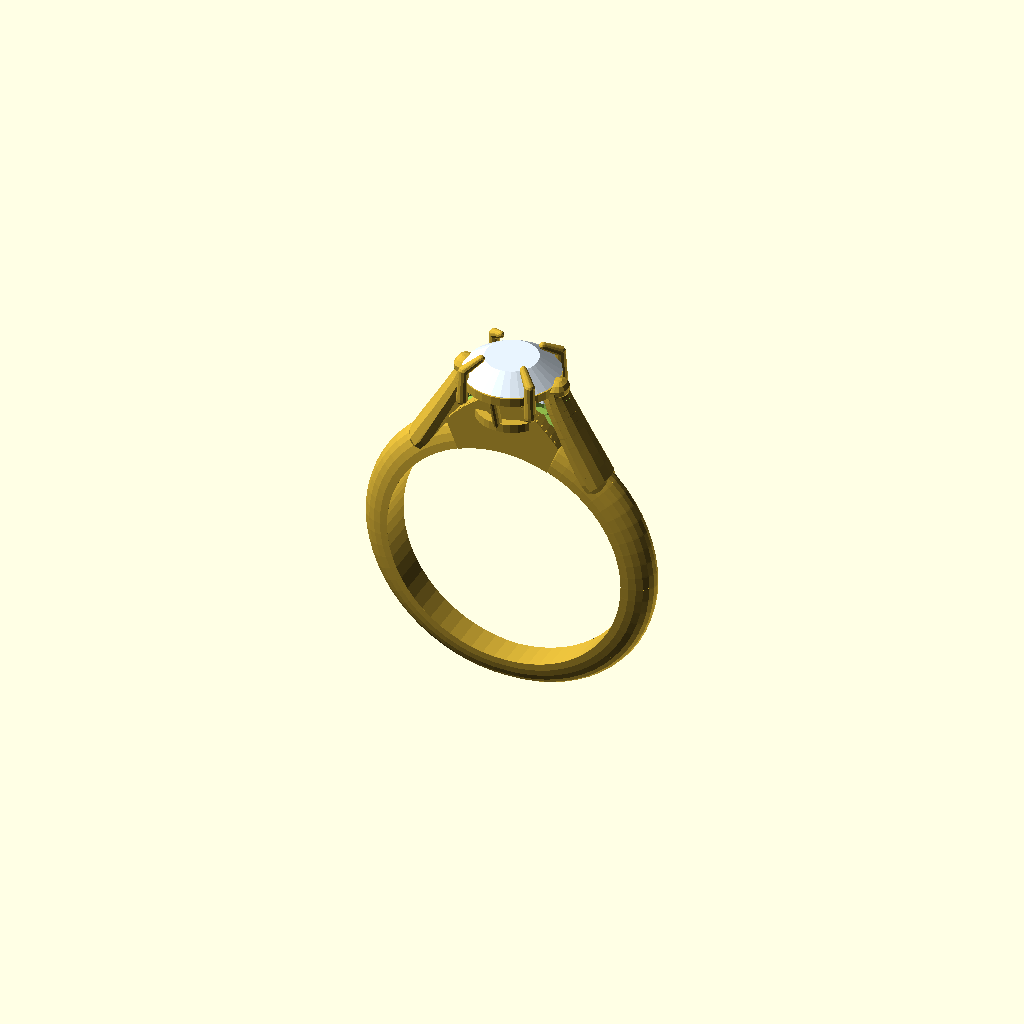
Cell 1: the model at its default parameters.
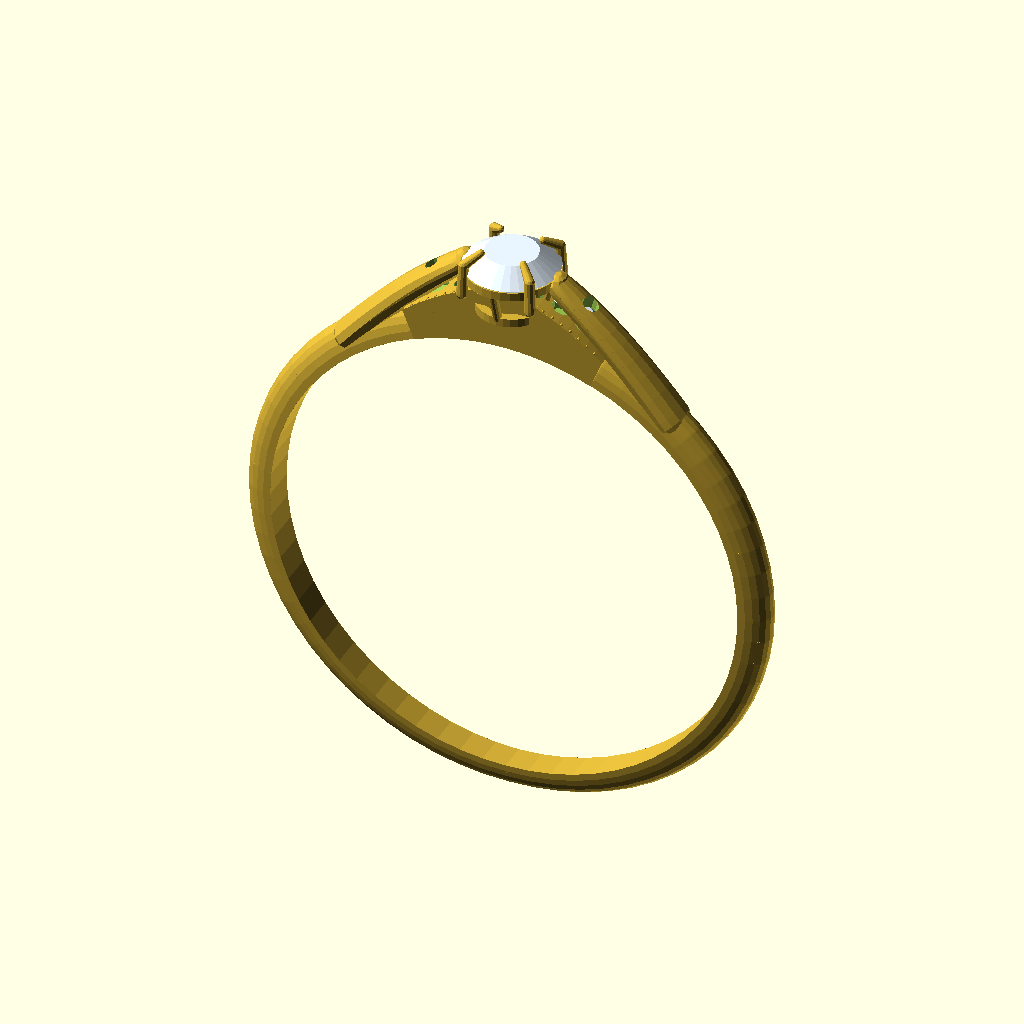
Cell 2: ring_inner_radius = 16.5 (everything else at default).
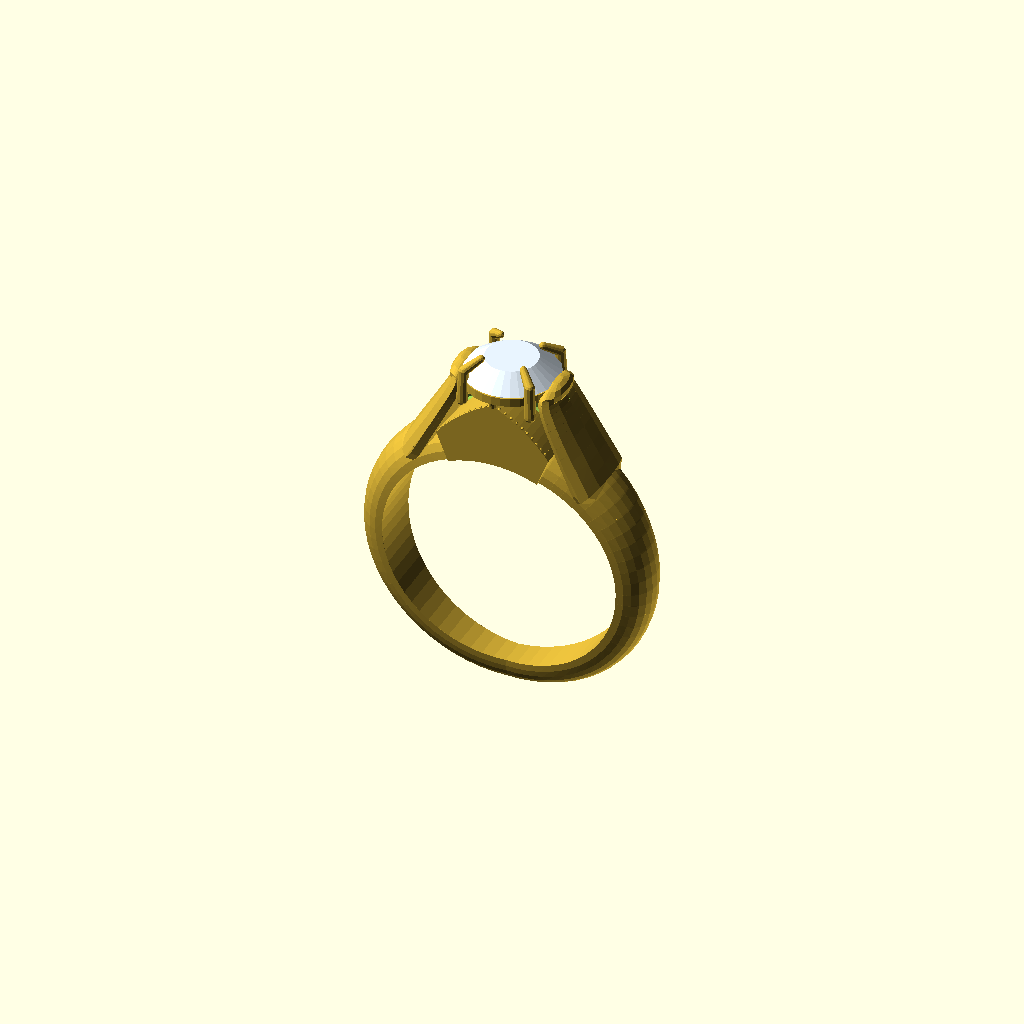
Cell 3: width_top = 6 (everything else at default).
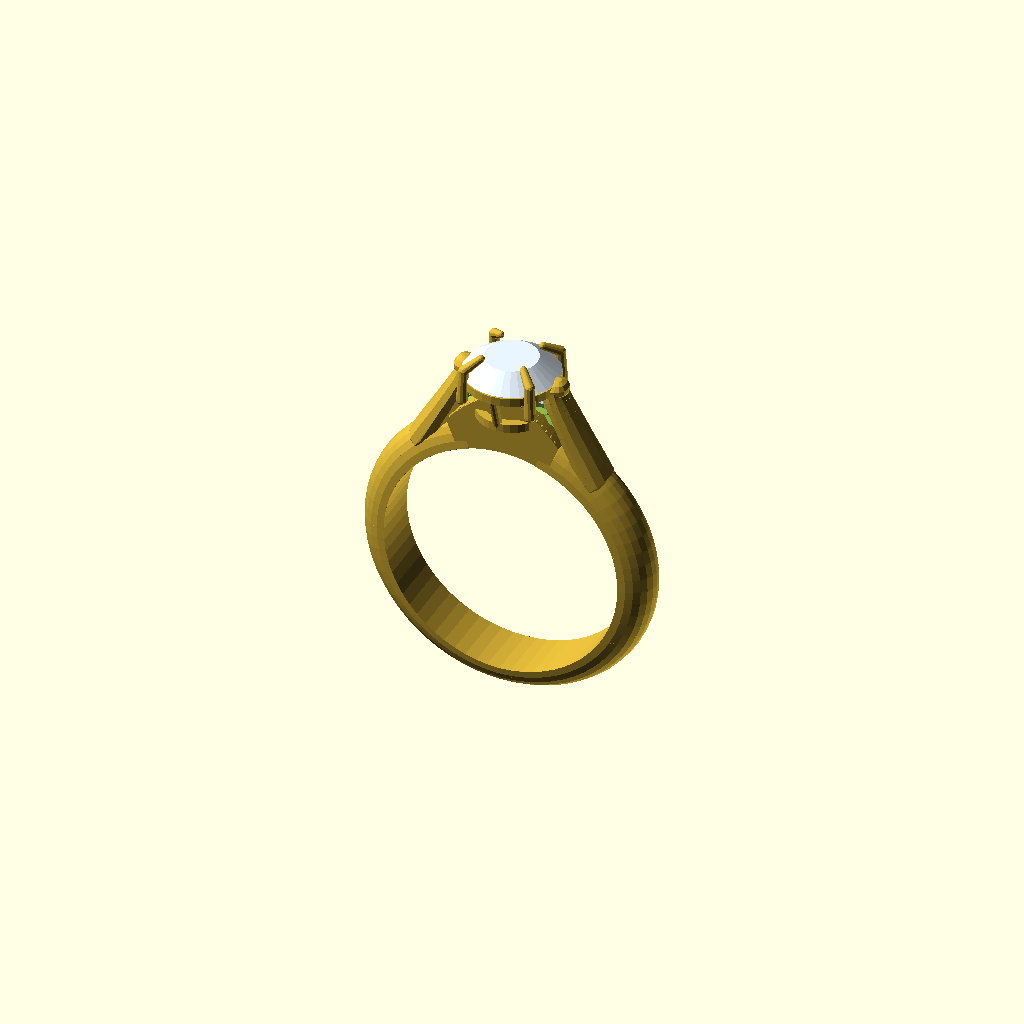
Cell 4: width_bottom = 4 (everything else at default).
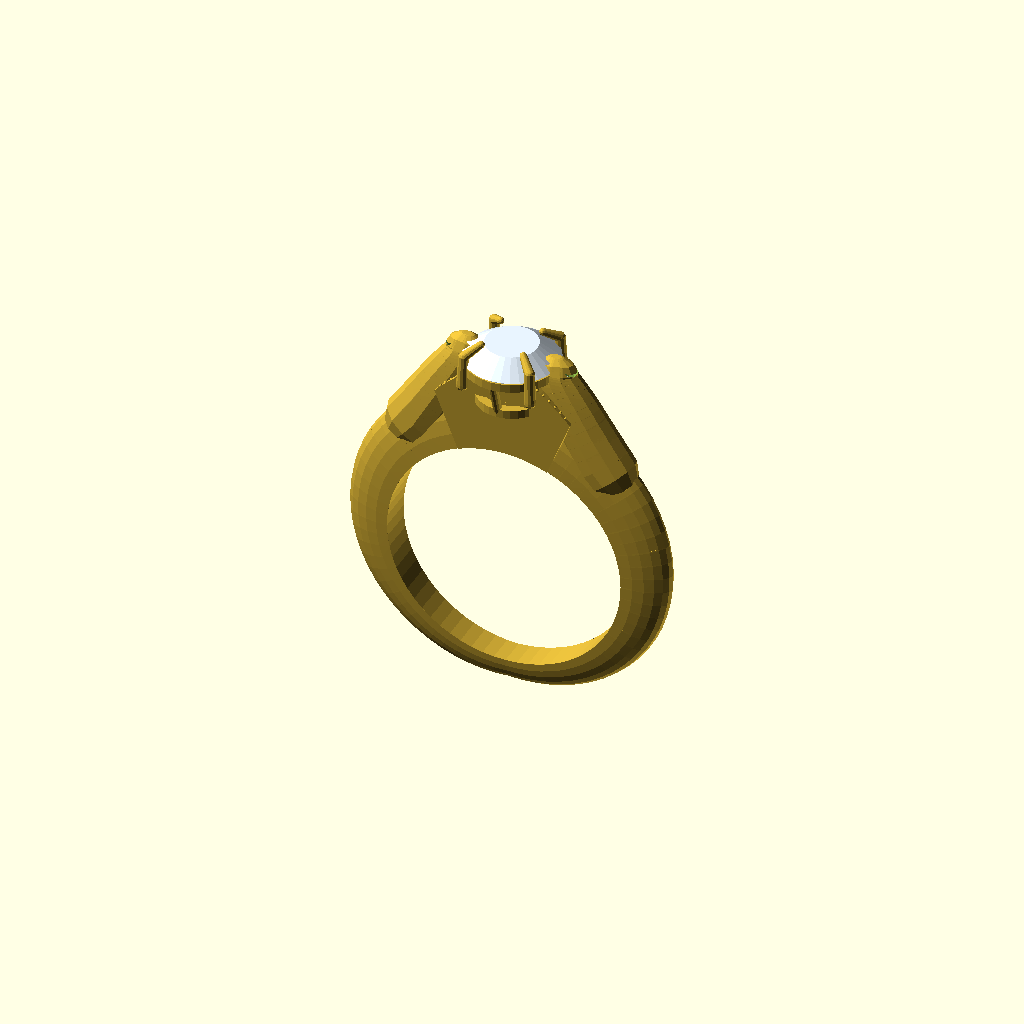
Cell 5 — thickness_top set to 4.4, the other parameters unchanged.
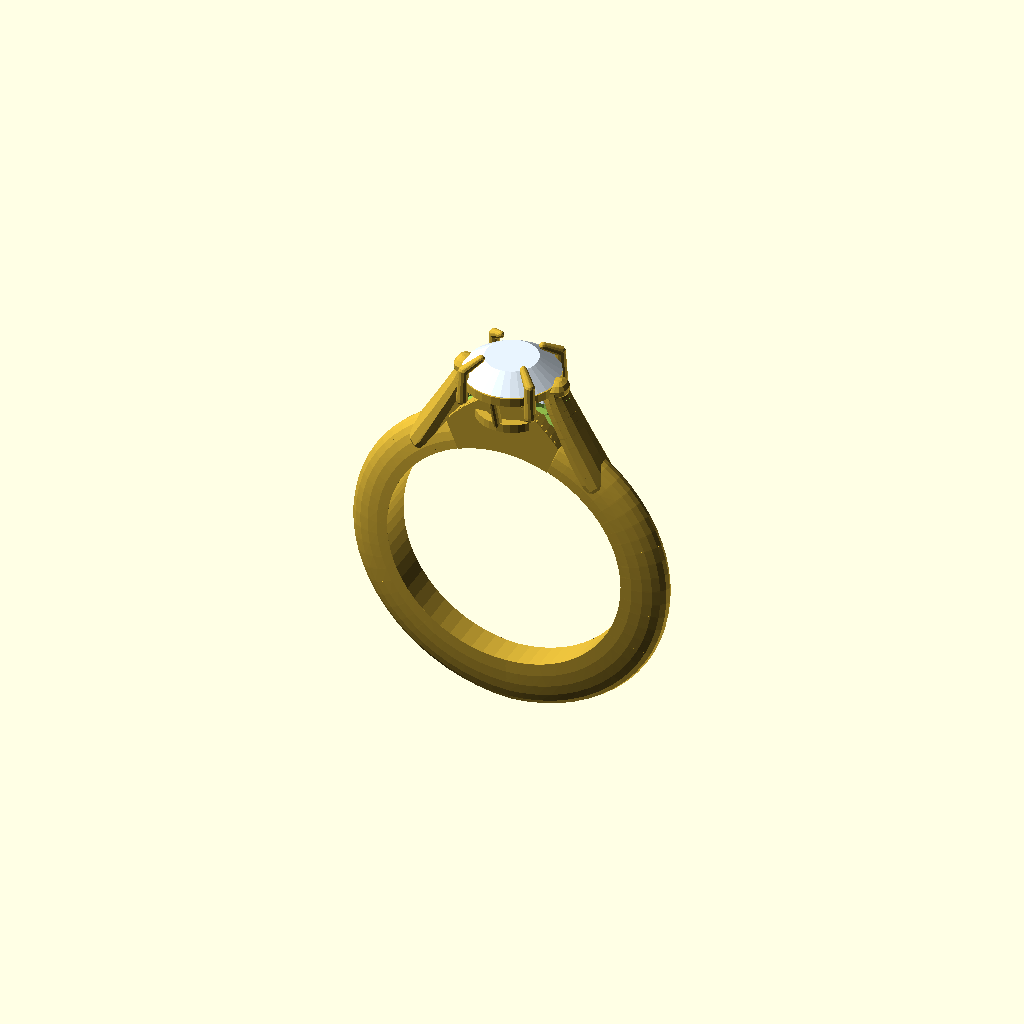
Cell 6: the same model with thickness_bottom = 3.6.
One fixed orthographic camera (rotation 55°, 0°, 25°; colour scheme Cornfield) for every cell.
The OpenSCAD source (output/new2/llm_module_check.scad):
/*
   Procedural Cathedral Ring with Pavé Bridge
   Generated from Expert Jewelry CAD Analysis
*/

// --- Global Parameters ---
$fn = 48;

ring_inner_radius = 8.25;
width_top = 3.0;
width_bottom = 2.0;
thickness_top = 2.2;
thickness_bottom = 1.8;

band_tube_radius = thickness_top / 2;
band_apex_z = ring_inner_radius + band_tube_radius;
true_crest_radial = band_apex_z + band_tube_radius;

gem_radius = 3.25;
gem_depth = 4.0;

stone_color = "#E8F4FF";
ring_color = "#D4AF37";

// World Z coordinates mapped from assembly stack
galleryBaseZ_world = band_apex_z + 1.5;
galleryTopZ_world = band_apex_z + 4.5;
stoneGirdleZ_world = band_apex_z + 4.5;
stoneTableZ_world = band_apex_z + 5.54;
prongTipZ_world = band_apex_z + 5.8;

// Pavé data on the bridge
pave_data = [
    [-15, 2.0],
    [-10, 2.2],
    [-5, 2.3],
    [0, 2.4],
    [5, 2.3],
    [10, 2.2],
    [15, 2.0]
];

// --- Helper Functions ---
function clamp(val, min_val, max_val) = min(max(val, min_val), max_val);
function bridge_height(a) = let(abs_a = abs(a)) abs_a > 22 ? 0 : (1 - abs_a/22) * 2.4;

// --- Modules ---

module half_round_profile(w, t) {
    // Creates a half-round profile in Y-Z plane
    scale([1, w, 2 * t])
    intersection() {
        rotate([0, 90, 0]) cylinder(h = 1, r = 0.5, center = true, $fn=24);
        translate([0, 0, 0.25]) cube([1.1, 1.1, 0.5], center=true);
    }
}

module band_slice(angle) {
    angle_from_top = abs(angle > 180 ? angle - 360 : angle);
    factor = angle_from_top / 180;
    w = width_top * (1 - factor) + width_bottom * factor;
    t = thickness_top * (1 - factor) + thickness_bottom * factor;
    
    rotate([0, angle, 0])
    translate([0, 0, ring_inner_radius])
    scale([0.1, 1, 1])
    half_round_profile(w, t);
}

module ring_band_base() {
    steps = 64;
    color(ring_color) {
        for (i = [0 : steps-1]) {
            angle1 = i * 360 / steps;
            angle2 = (i + 1) * 360 / steps;
            // Leave a gap at the very top where the bridge and gallery sit
            if (abs(angle1 > 180 ? angle1 - 360 : angle1) > 20 || abs(angle2 > 180 ? angle2 - 360 : angle2) > 20) {
                hull() {
                    band_slice(angle1);
                    band_slice(angle2);
                }
            }
        }
    }
}

function shoulder_point(t, start_angle, end_angle, x_end, z_end) = 
    let(
        angle = start_angle + (end_angle - start_angle) * t,
        radial_band = ring_inner_radius + thickness_top/2,
        x_band = radial_band * sin(angle),
        z_band = radial_band * cos(angle),
        x = x_band * (1 - t) + x_end * t,
        z = z_band + (z_end - z_band) * sin(t * 90)
    ) [x, 0, z];

module shoulder_half(side) {
    steps = 15;
    start_angle = 40 * side;
    end_angle = 5 * side;
    x_end = (gem_radius + 0.1) * side;
    z_end = galleryTopZ_world - 0.5;
    
    for (i = [0 : steps-1]) {
        t1 = i / steps;
        t2 = (i + 1) / steps;
        
        p1 = shoulder_point(t1, start_angle, end_angle, x_end, z_end);
        p2 = shoulder_point(t2, start_angle, end_angle, x_end, z_end);
        
        w1 = width_top * (1 - t1*0.4);
        th1 = thickness_top * (1 - t1*0.4);
        w2 = width_top * (1 - t2*0.4);
        th2 = thickness_top * (1 - t2*0.4);
        
        hull() {
            translate(p1) rotate([0, -start_angle * (1-t1), 0]) scale([th1, w1, th1]) sphere(r=0.5, $fn=12);
            translate(p2) rotate([0, -start_angle * (1-t2), 0]) scale([th2, w2, th2]) sphere(r=0.5, $fn=12);
        }
    }
}

module cathedral_shoulders() {
    color(ring_color) {
        shoulder_half(1);
        shoulder_half(-1);
    }
}

module bridge_slice(a) {
    h = bridge_height(a);
    rotate([0, a, 0])
    translate([0, 0, ring_inner_radius])
    scale([0.1, width_top, 1])
    translate([0, 0, (thickness_top + h)/2])
    cube([1, 1, thickness_top + h], center=true);
}

module bridge_arch() {
    color(ring_color) {
        steps = 20;
        for (i = [0 : steps-1]) {
            a1 = -22 + i * 44 / steps;
            a2 = -22 + (i + 1) * 44 / steps;
            hull() {
                bridge_slice(a1);
                bridge_slice(a2);
            }
        }
    }
}

module place_pave_stone(angle, lateral, height, stone_d) {
    theta = 90 + angle;
    beta = clamp(lateral, -85, 85);
    radial = true_crest_radial + height + band_tube_radius * (cos(beta) - 1);
    radial_clamped = max(radial, ring_inner_radius + 0.05);
    w = band_tube_radius * sin(beta);
    
    x = radial_clamped * cos(theta);
    y = -w;
    z = radial_clamped * sin(theta);
    
    translate([x, y, z])
    rotate([0, -angle, 0])
    children();
}

module accent_stone(d) {
    r = d/2;
    color(stone_color)
    translate([0, 0, -r*0.4])
    union() {
        cylinder(h = r*0.4, r1 = r, r2 = r*0.6, $fn=12);
        mirror([0,0,1]) cylinder(h = r*0.8, r1 = r, r2 = 0, $fn=12);
    }
}

module accent_cutter(d) {
    r = d/2;
    translate([0, 0, -r*2.5])
    cylinder(h = r*4, r = r*1.05, $fn=12);
}

module pave_beads(d) {
    r = d/2;
    color(ring_color) {
        translate([0, r + 0.1, 0.1]) sphere(r = 0.15, $fn=8);
        translate([0, -(r + 0.1), 0.1]) sphere(r = 0.15, $fn=8);
    }
}

module milgrain_beads() {
    step_angle = 2.0;
    for (a = [-20 : step_angle : 20]) {
        h = bridge_height(a);
        radial = true_crest_radial + h;
        place_milgrain_bead(a, width_top/2 - 0.15, radial);
        place_milgrain_bead(a, -width_top/2 + 0.15, radial);
    }
}

module place_milgrain_bead(angle, y_offset, radial) {
    theta = 90 + angle;
    x = radial * cos(theta);
    z = radial * sin(theta);
    color(ring_color)
    translate([x, y_offset, z])
    sphere(r = 0.12, $fn=8);
}

module center_stone() {
    color(stone_color) {
        // Crown
        translate([0, 0, stoneGirdleZ_world])
        cylinder(h = stoneTableZ_world - stoneGirdleZ_world, r1 = gem_radius, r2 = gem_radius * 0.55, $fn=32);
        // Pavilion
        translate([0, 0, stoneGirdleZ_world])
        mirror([0, 0, 1])
        cylinder(h = gem_depth - (stoneTableZ_world - stoneGirdleZ_world), r1 = gem_radius, r2 = 0, $fn=32);
    }
}

module prongs() {
    prong_angles = [45, 135, 225, 315];
    for (a = prong_angles) {
        prong_single(a);
    }
}

module prong_single(angle) {
    cos_a = cos(angle);
    sin_a = sin(angle);
    
    r_base = gem_radius + 0.15;
    z_base = stoneGirdleZ_world - 1.5;
    p_base = [r_base * cos_a, r_base * sin_a, z_base];
    
    r_bend = gem_radius + 0.05;
    z_bend = stoneGirdleZ_world + 0.6 * (stoneTableZ_world - stoneGirdleZ_world);
    p_bend = [r_bend * cos_a, r_bend * sin_a, z_bend];
    
    r_tip = gem_radius * 0.65;
    z_tip = prongTipZ_world;
    p_tip = [r_tip * cos_a, r_tip * sin_a, z_tip];
    
    color(ring_color) {
        hull() {
            translate(p_base) sphere(r = 0.4, $fn=12);
            translate(p_bend) sphere(r = 0.35, $fn=12);
        }
        hull() {
            translate(p_bend) sphere(r = 0.35, $fn=12);
            translate(p_tip) sphere(r = 0.25, $fn=12);
        }
    }
}

module basket_gallery() {
    color(ring_color) {
        // Bottom Ring
        translate([0, 0, galleryBaseZ_world])
        difference() {
            cylinder(h = 0.6, r = gem_radius * 0.75, center = true, $fn=32);
            cylinder(h = 0.7, r = gem_radius * 0.75 - 0.6, center = true, $fn=32);
        }
        
        // Top Ring (Rail)
        translate([0, 0, stoneGirdleZ_world - 0.4])
        difference() {
            cylinder(h = 0.6, r = gem_radius, center = true, $fn=32);
            cylinder(h = 0.7, r = gem_radius - 0.6, center = true, $fn=32);
        }
        
        // Struts
        for (a = [0, 90, 180, 270]) {
            hull() {
                rotate([0, 0, a])
                translate([gem_radius * 0.75 - 0.3, 0, galleryBaseZ_world])
                sphere(r = 0.3, $fn=12);
                
                rotate([0, 0, a])
                translate([gem_radius - 0.3, 0, stoneGirdleZ_world - 0.4])
                sphere(r = 0.3, $fn=12);
            }
        }
    }
}

// --- Assembly ---

union() {
    // Metal components with pave cuts subtracted
    difference() {
        union() {
            ring_band_base();
            cathedral_shoulders();
            bridge_arch();
            basket_gallery();
            prongs();
            milgrain_beads();
            
            // Pave beads
            for (p = pave_data) {
                place_pave_stone(p[0], 0, p[1], 1.2) {
                    pave_beads(1.2);
                }
            }
        }
        
        // Pave cutters
        for (p = pave_data) {
            place_pave_stone(p[0], 0, p[1], 1.2) {
                accent_cutter(1.2);
            }
        }
    }
    
    // Gemstones
    center_stone();
    for (p = pave_data) {
        place_pave_stone(p[0], 0, p[1], 1.2) {
            accent_stone(1.2);
        }
    }
}
Parameter table extracted from the source (name, type, default, range or options):
ring_inner_radius: number, default 8.25
width_top: number, default 3
width_bottom: number, default 2
thickness_top: number, default 2.2
thickness_bottom: number, default 1.8
gem_radius: number, default 3.25
gem_depth: number, default 4
stone_color: string, default "#E8F4FF"
ring_color: string, default "#D4AF37"
